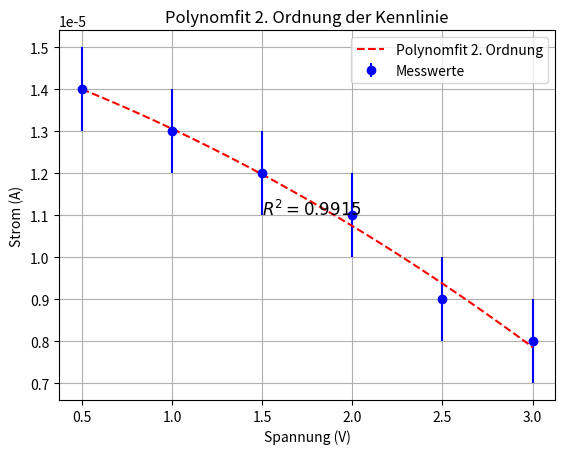

Reproduce this figure in Python.
import numpy as np
import matplotlib.pyplot as plt
from numpy.polynomial import Polynomial

# Beispielhafte Daten (ersetze sie durch deine tatsächlichen Daten)
spannung = np.array([0.5, 1.0, 1.5, 2.0, 2.5, 3.0])  # Spannung in V
strom = np.array([1.4e-5, 1.3e-5, 1.2e-5, 1.1e-5, 9.0e-6, 8.0e-6])  # Strom in A

# Fit mit einem Polynom 2. Ordnung
poly_fit = Polynomial.fit(spannung, strom, 2)
poly_fit_coefs = poly_fit.convert().coef

# Berechne den angepassten Stromwert
spannung_fine = np.linspace(spannung.min(), spannung.max(), 100)
strom_fit = poly_fit(spannung_fine)

# Plotten der Messdaten und des angepassten Fits
plt.errorbar(spannung, strom, yerr=0.1e-5, fmt='o', label='Messwerte', color='blue', markersize=6)

# Plotten der Polynomfit-Linie
plt.plot(spannung_fine, strom_fit, 'r--', label='Polynomfit 2. Ordnung')

# Berechne den R^2-Wert für die Güte der Anpassung
residuals = strom - poly_fit(spannung)
ss_res = np.sum(residuals**2)
ss_tot = np.sum((strom - np.mean(strom))**2)
r_squared = 1 - (ss_res / ss_tot)

# R²-Wert im Diagramm anzeigen
plt.text(1.5, 1.1e-5, f'$R^2 = {r_squared:.4f}$', fontsize=12)

plt.xlabel('Spannung (V)')
plt.ylabel('Strom (A)')
plt.title('Polynomfit 2. Ordnung der Kennlinie')
plt.legend()
plt.grid()
plt.show()

